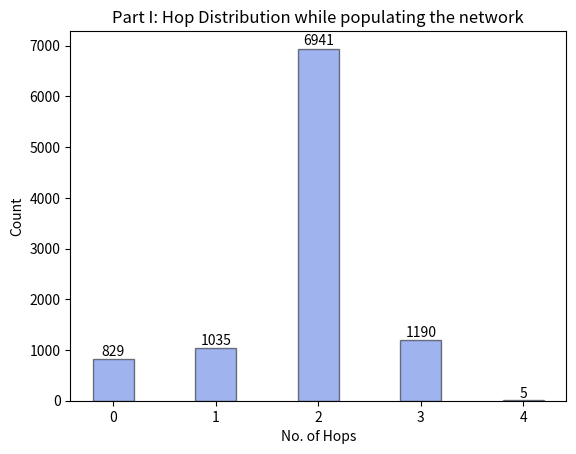

This figure's Python source:
import numpy as np
import matplotlib.pyplot as plt

NoOfHops = ['0', '1', '2', '3', '4']
Count = [829, 1035, 6941, 1190, 5]

plot = plt.bar(NoOfHops, Count, color='royalblue', alpha =0.5, width = 0.4, edgecolor='black')

for value in plot:
    height = value.get_height()
    plt.text(value.get_x() + value.get_width()/2., 1.002*height, '%d' % int(height), ha='center', va='bottom')
    
#length = len(Count)
#fig, ax = plt.subplots()
#width = 0.2
#x_pos = np.arange(len(NoOfHops))
#ax.bar(x, Count, width, color='#000080', yerr=NoOfHops)

#plt.bar(NoOfHops, Count)

plt.title('Part I: Hop Distribution while populating the network')
#plt.bar(x_pos, height, color=(0.1, 0.1, 0.1, 0.1), edgeColor='Black')
plt.xlabel('No. of Hops')

#ax.set_ylabel('Count')

plt.ylabel('Count')
#fig.tight_layout()
#plt.xticks(NoOfHops, Count)
plt.show()
